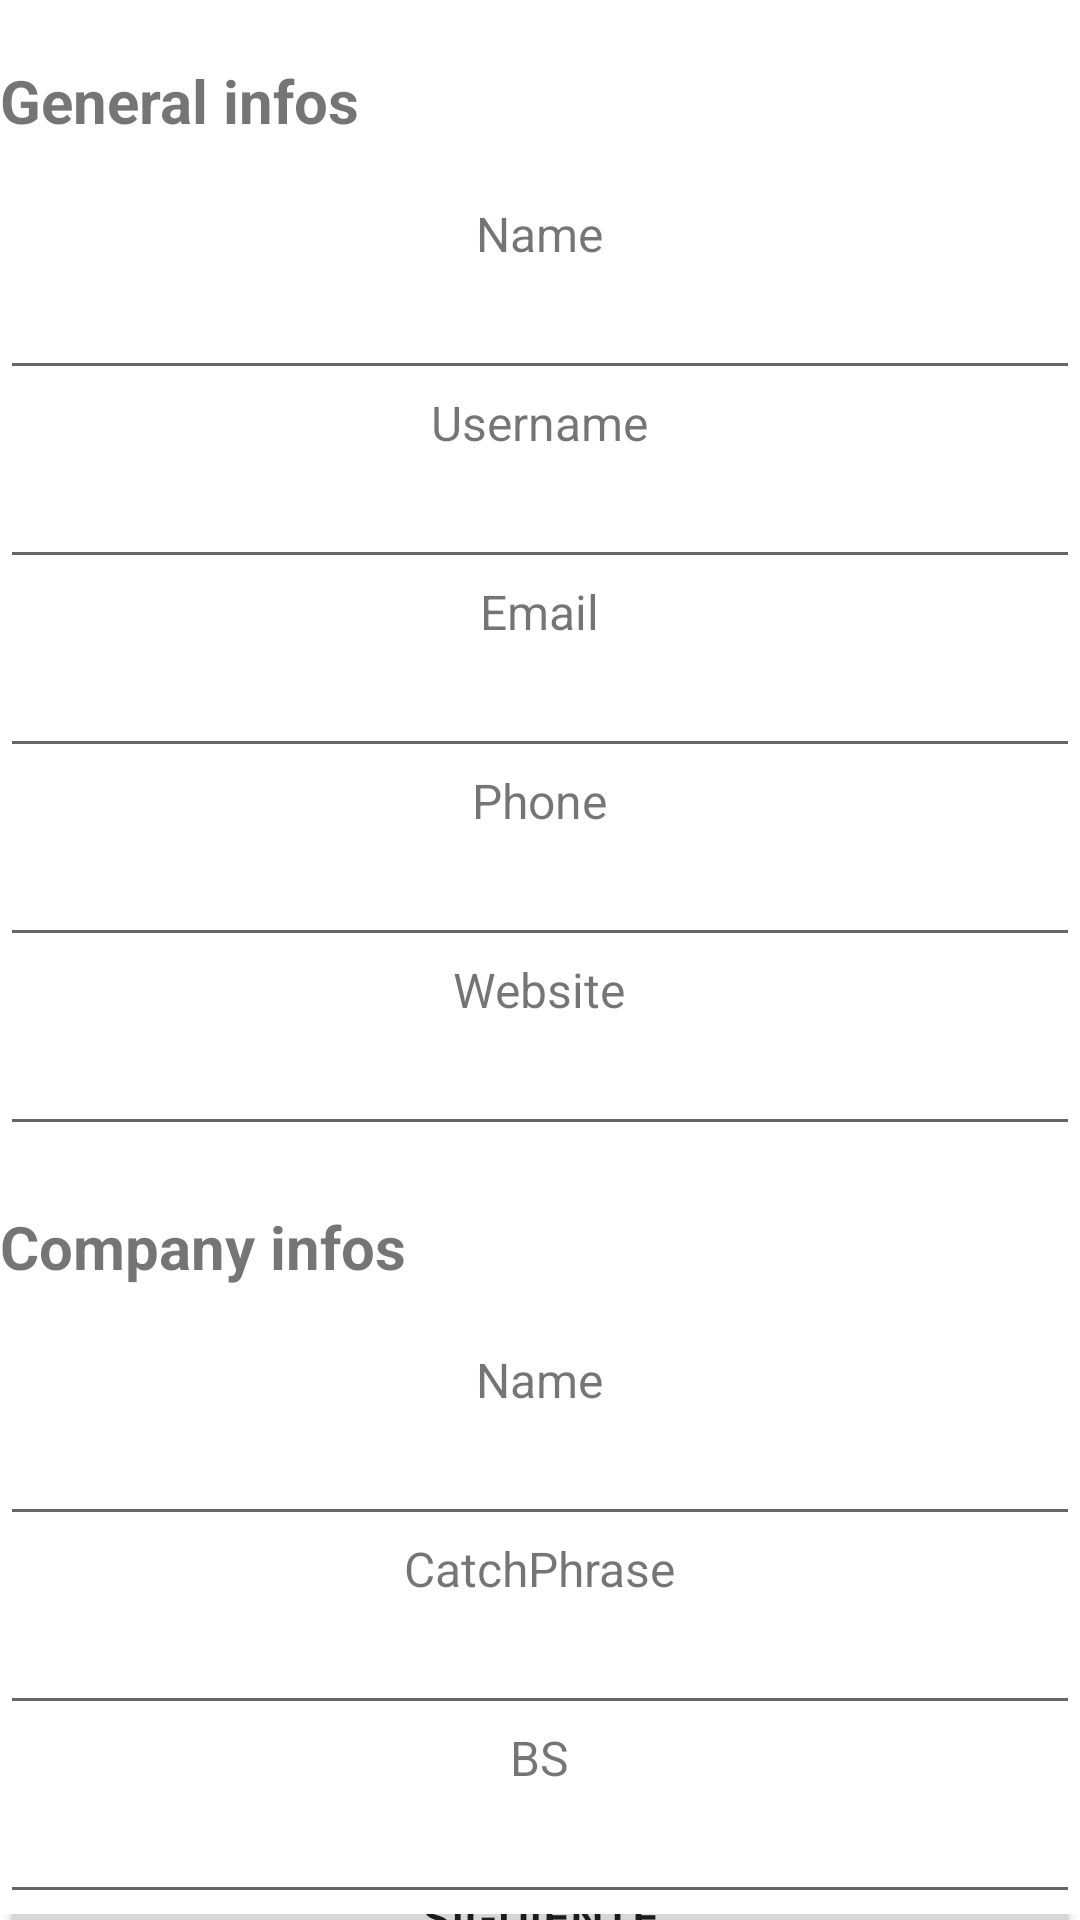

Layout XML and referenced resources for this Android screen:
<!-- AndroidManifest.xml: application theme Theme.ExamenAD -->
<!-- res/layout/activity_carga_usuario1.xml -->
<?xml version="1.0" encoding="utf-8"?>
<LinearLayout
    xmlns:android="http://schemas.android.com/apk/res/android"
    xmlns:app="http://schemas.android.com/apk/res-auto"
    xmlns:tools="http://schemas.android.com/tools"
    android:layout_width="match_parent"
    android:layout_height="match_parent"
    tools:context=".CargaUsuarioActivity1"
    android:gravity="center"
    android:orientation="vertical"
    android:layout_marginHorizontal="20dp">

    <TextView
        android:textSize="20dp"
        android:layout_width="wrap_content"
        android:layout_height="wrap_content"
        android:text="General infos"
        android:layout_gravity="start"
        android:textStyle="bold"
        android:layout_marginVertical="20dp">

    </TextView>
    <TextView
        android:textSize="16dp"
        android:layout_width="wrap_content"
        android:layout_height="wrap_content"
        android:text="Name">
    </TextView>

    <EditText
        android:id="@+id/nameTxt"
        android:layout_width="match_parent"
        android:layout_height="wrap_content">
    </EditText>

    <TextView
        android:textSize="16dp"
        android:layout_width="wrap_content"
        android:layout_height="wrap_content"
        android:text="Username">
    </TextView>

    <EditText
        android:id="@+id/usernameTxt"
        android:layout_width="match_parent"
        android:layout_height="wrap_content">
    </EditText>

    <TextView
        android:textSize="16dp"
        android:layout_width="wrap_content"
        android:layout_height="wrap_content"
        android:text="Email">
    </TextView>

    <EditText
        android:id="@+id/emailTxt"
        android:layout_width="match_parent"
        android:layout_height="wrap_content">
    </EditText>

    <TextView
        android:textSize="16dp"
        android:layout_width="wrap_content"
        android:layout_height="wrap_content"
        android:text="Phone">
    </TextView>

    <EditText
        android:id="@+id/phoneTxt"
        android:layout_width="match_parent"
        android:layout_height="wrap_content">
    </EditText>

    <TextView
        android:textSize="16dp"
        android:layout_width="wrap_content"
        android:layout_height="wrap_content"
        android:text="Website">
    </TextView>

    <EditText
        android:id="@+id/websiteTxt"
        android:layout_width="match_parent"
        android:layout_height="wrap_content">
    </EditText>

    <TextView
        android:textSize="20dp"
        android:layout_width="wrap_content"
        android:layout_height="wrap_content"
        android:text="Company infos"
        android:layout_gravity="start"
        android:textStyle="bold"
        android:layout_marginVertical="20dp"/>

    <TextView
        android:textSize="16dp"
        android:layout_width="wrap_content"
        android:layout_height="wrap_content"
        android:text="Name">
    </TextView>

    <EditText
        android:id="@+id/companyNameTxt"
        android:layout_width="match_parent"
        android:layout_height="wrap_content">
    </EditText>

    <TextView
        android:textSize="16dp"
        android:layout_width="wrap_content"
        android:layout_height="wrap_content"
        android:text="CatchPhrase">
    </TextView>

    <EditText
        android:id="@+id/companyCatchPhraseTxt"
        android:layout_width="match_parent"
        android:layout_height="wrap_content">
    </EditText>

    <TextView
        android:textSize="16dp"
        android:layout_width="wrap_content"
        android:layout_height="wrap_content"
        android:text="BS">
    </TextView>

    <EditText
        android:id="@+id/companyBsTxt"
        android:layout_width="match_parent"
        android:layout_height="wrap_content">
    </EditText>

    <LinearLayout
        android:layout_width="match_parent"
        android:layout_height="match_parent"
        android:orientation="vertical"
        android:gravity="center_vertical">

        <Button
            android:layout_width="match_parent"
            android:layout_height="60dp"
            android:text="Siguiente"
            android:textSize="16dp"
            android:onClick="siguiente">

        </Button>

    </LinearLayout>





</LinearLayout>
<!-- resources referenced by this layout -->
<resources>
  <style name="Theme.ExamenAD" parent="Theme.MaterialComponents.DayNight.DarkActionBar">
          
          <item name="colorPrimary">@color/purple_500</item>
          <item name="colorPrimaryVariant">@color/purple_700</item>
          <item name="colorOnPrimary">@color/white</item>
          
          <item name="colorSecondary">@color/teal_200</item>
          <item name="colorSecondaryVariant">@color/teal_700</item>
          <item name="colorOnSecondary">@color/black</item>
          
          <item name="android:statusBarColor" tools:targetApi="l">?attr/colorPrimaryVariant</item>
          
      </style>
  <color name="purple_500">#FF6200EE</color>
  <color name="purple_700">#FF3700B3</color>
  <color name="white">#FFFFFFFF</color>
  <color name="teal_200">#FF03DAC5</color>
  <color name="teal_700">#FF018786</color>
  <color name="black">#FF000000</color>
</resources>
